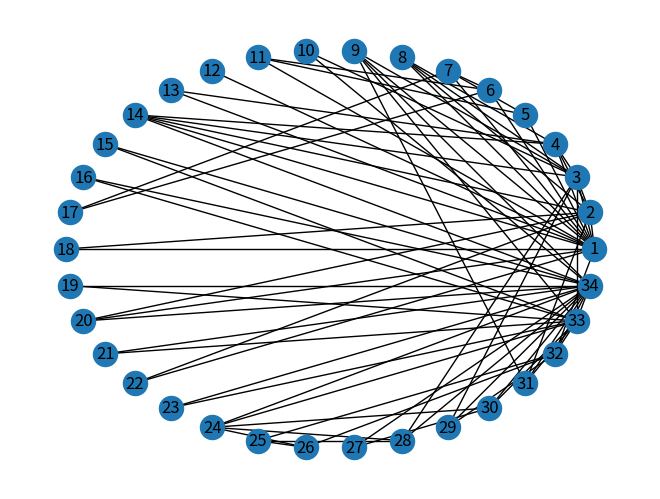
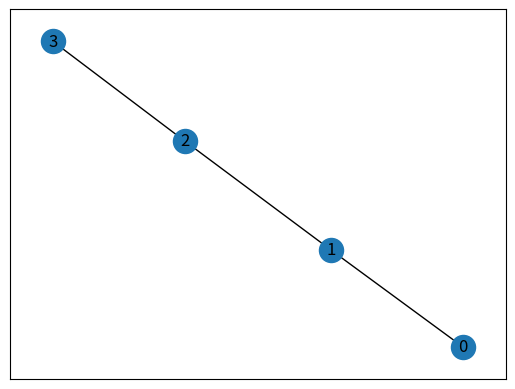

The script that saved these images, in order:
import matplotlib.pyplot as plt
import networkx as nx
G = nx.karate_club_graph()
G = nx.convert_node_labels_to_integers(G,first_label=1)
#Display the degree
print("Node Degree")
for v in G:
    print('%s %s' % (v, G.degree(v)))

nx.draw_circular(G, with_labels=True)
plt.show()
## #nodes: 34 and #edges: 78
print('Total no of nodes', len(G.nodes()), 'and', 'Total no of edges:', len(G.edges()))

## calculate degree centrality,
degree_centrality = nx.degree_centrality(G)
degree_centrality
#Closeness centrality of a node is just the average of all of those shortest paths. 

closeness_centrality = nx.closeness_centrality(G)
closeness_centrality
#between centrality
nx.betweenness_centrality(G,normalized = True, endpoints = False)
nx.betweenness_centrality(G, normalized = True, endpoints = False, k = 10)
nx.betweenness_centrality_subset(G,[34, 33, 21, 30,16, 27, 15, 23, 10], [1, 4, 13, 11, 6, 12, 17, 7],normalized=True)
nx.edge_betweenness_centrality(G, normalized=True)
nx.edge_betweenness_centrality_subset(G, [34, 33,21, 30, 16, 27, 15, 23, 10], [1, 4, 13, 11, 6, 12, 17,7], normalized=True)
     

#HITS Algorithm
G1=nx.path_graph(4)
nx.draw_networkx(G1)
h=nx.hits(G1)
h
